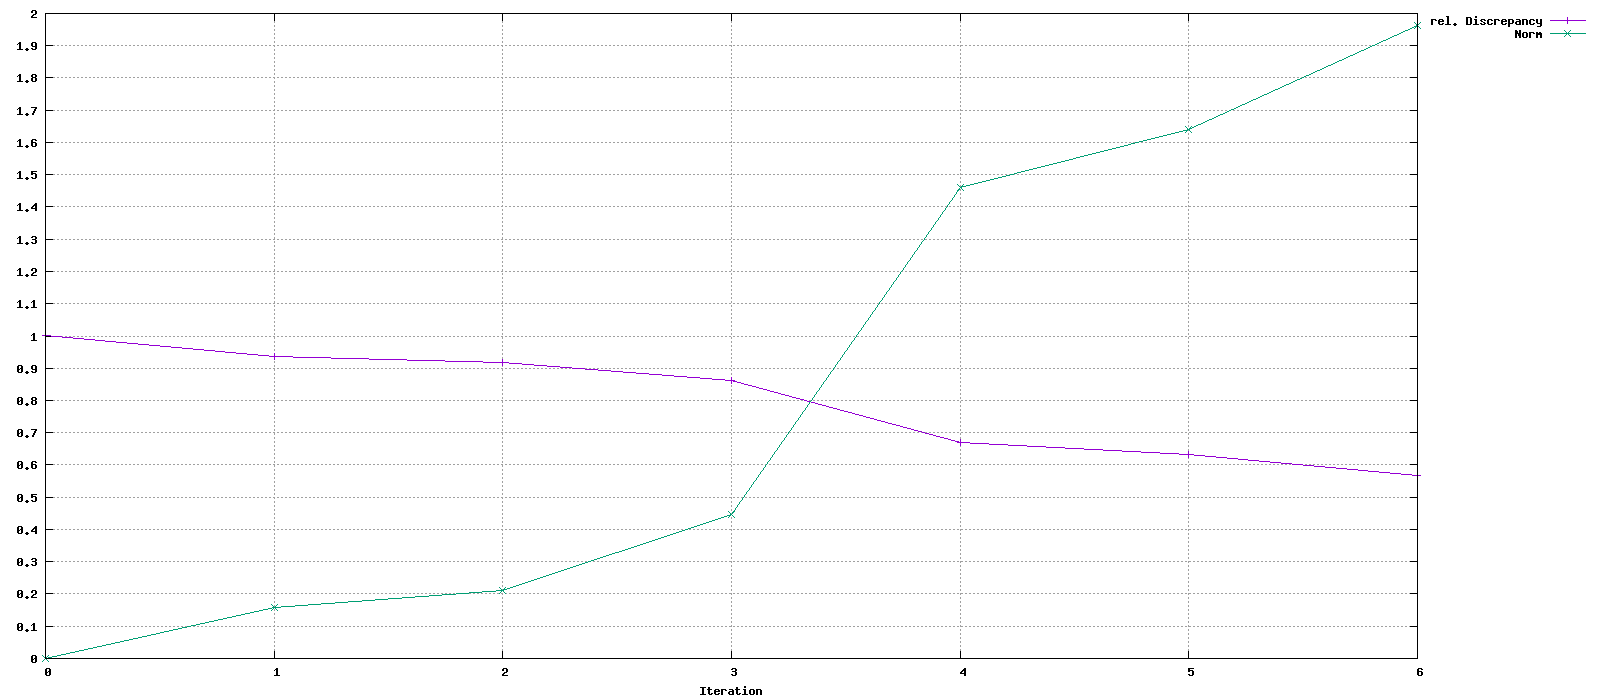

Source data for this figure (header and first rows):
Iteration, rel. Discrepancy, Norm
0, 1, 0
1, 0.9365, 0.1569
2, 0.9176, 0.2101
3, 0.8634, 0.4479
4, 0.6704, 1.46
5, 0.6331, 1.641
6, 0.5661, 1.962
